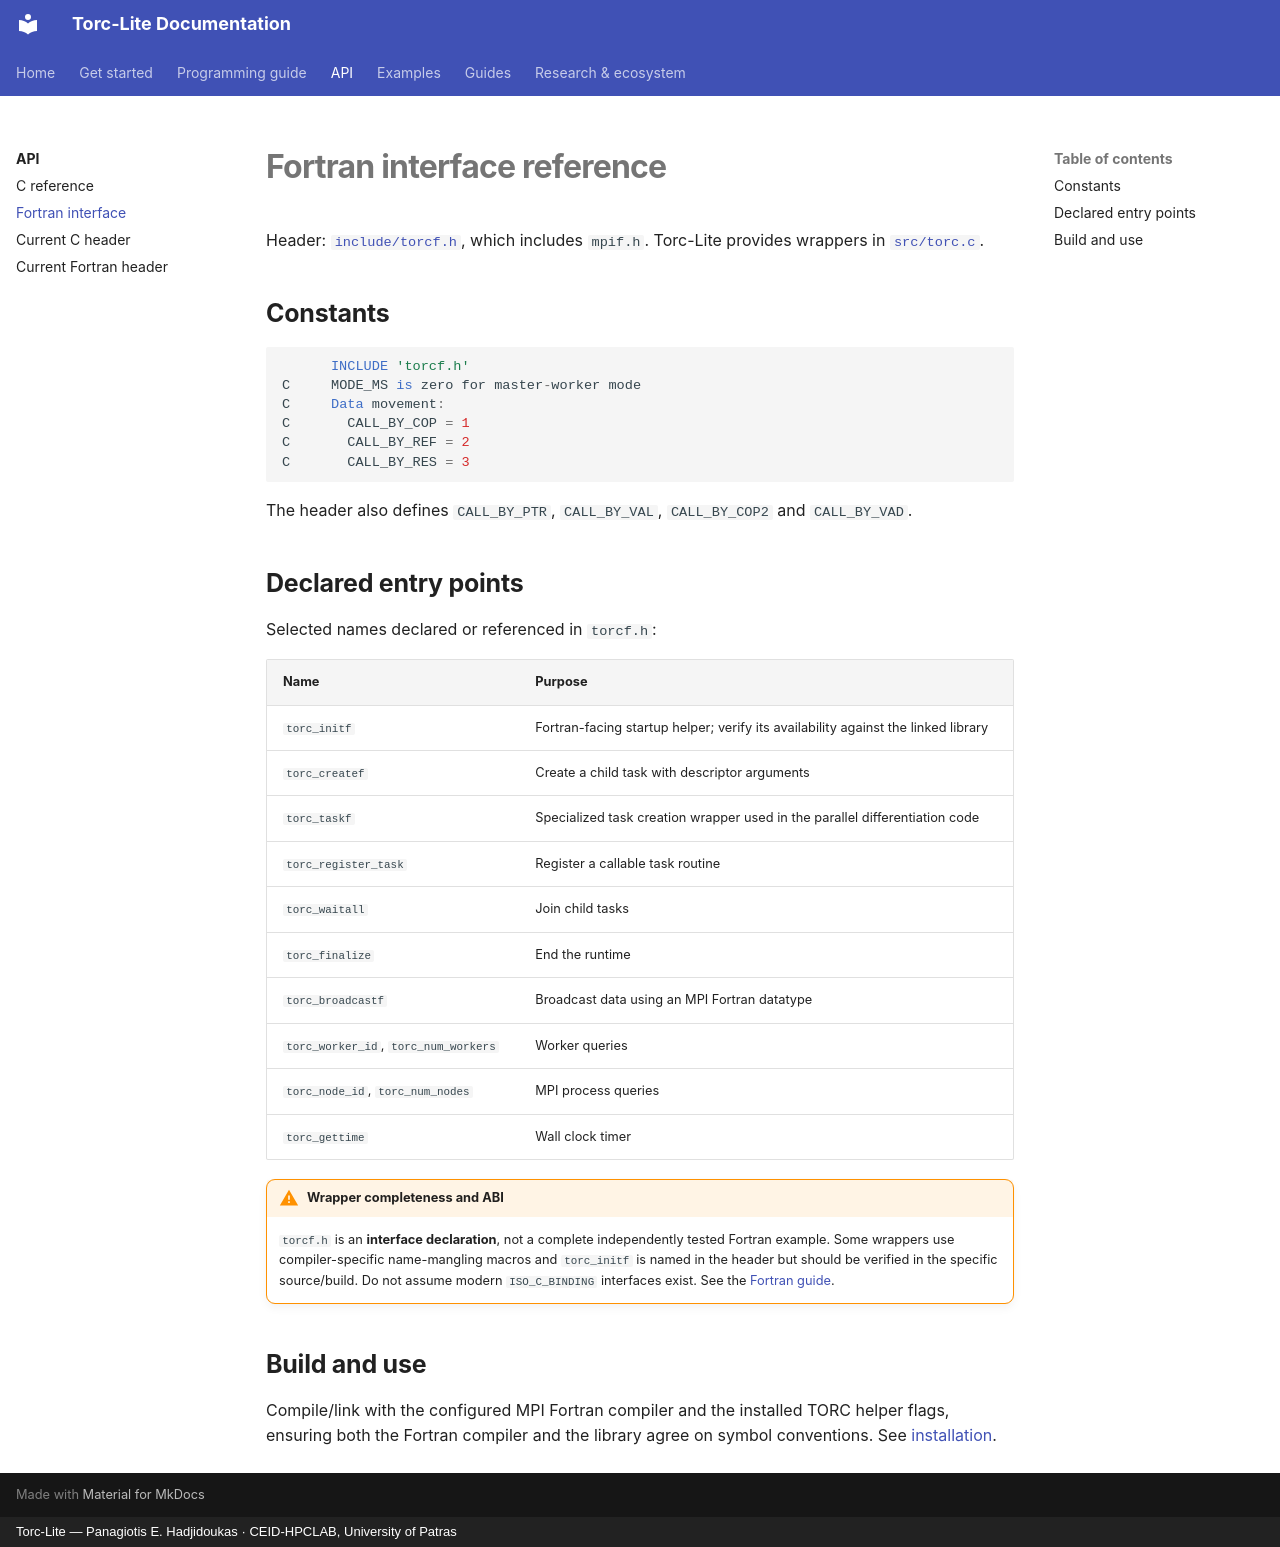

repository: CEID-HPCLAB/torc_lite · page: api/fortran/index.html · generator: mkdocs · copyright: Torc-Lite — Panagiotis E. Hadjidoukas · CEID-HPCLAB, University of Patras

# Fortran interface reference

Header: [`include/torcf.h`](https://github.com/CEID-HPCLAB/torc_lite/blob/master/include/torcf.h), which includes `mpif.h`. Torc-Lite provides wrappers in [`src/torc.c`](https://github.com/CEID-HPCLAB/torc_lite/blob/master/src/torc.c).

## Constants

```fortran
      INCLUDE 'torcf.h'
C     MODE_MS is zero for master-worker mode
C     Data movement:
C       CALL_BY_COP = 1
C       CALL_BY_REF = 2
C       CALL_BY_RES = 3
```

The header also defines `CALL_BY_PTR`, `CALL_BY_VAL`, `CALL_BY_COP2` and `CALL_BY_VAD`.

## Declared entry points

Selected names declared or referenced in `torcf.h`:

| Name | Purpose |
|---|---|
| `torc_initf` | Fortran-facing startup helper; verify its availability against the linked library |
| `torc_createf` | Create a child task with descriptor arguments |
| `torc_taskf` | Specialized task creation wrapper used in the parallel differentiation code |
| `torc_register_task` | Register a callable task routine |
| `torc_waitall` | Join child tasks |
| `torc_finalize` | End the runtime |
| `torc_broadcastf` | Broadcast data using an MPI Fortran datatype |
| `torc_worker_id`, `torc_num_workers` | Worker queries |
| `torc_node_id`, `torc_num_nodes` | MPI process queries |
| `torc_gettime` | Wall clock timer |

!!! warning "Wrapper completeness and ABI"
    `torcf.h` is an **interface declaration**, not a complete independently tested Fortran example. Some wrappers use compiler-specific name-mangling macros and `torc_initf` is named in the header but should be verified in the specific source/build. Do not assume modern `ISO_C_BINDING` interfaces exist. See the [Fortran guide](../guides/fortran.md).

## Build and use

Compile/link with the configured MPI Fortran compiler and the installed TORC helper flags, ensuring both the Fortran compiler and the library agree on symbol conventions. See [installation](../getting-started/installation.md).
